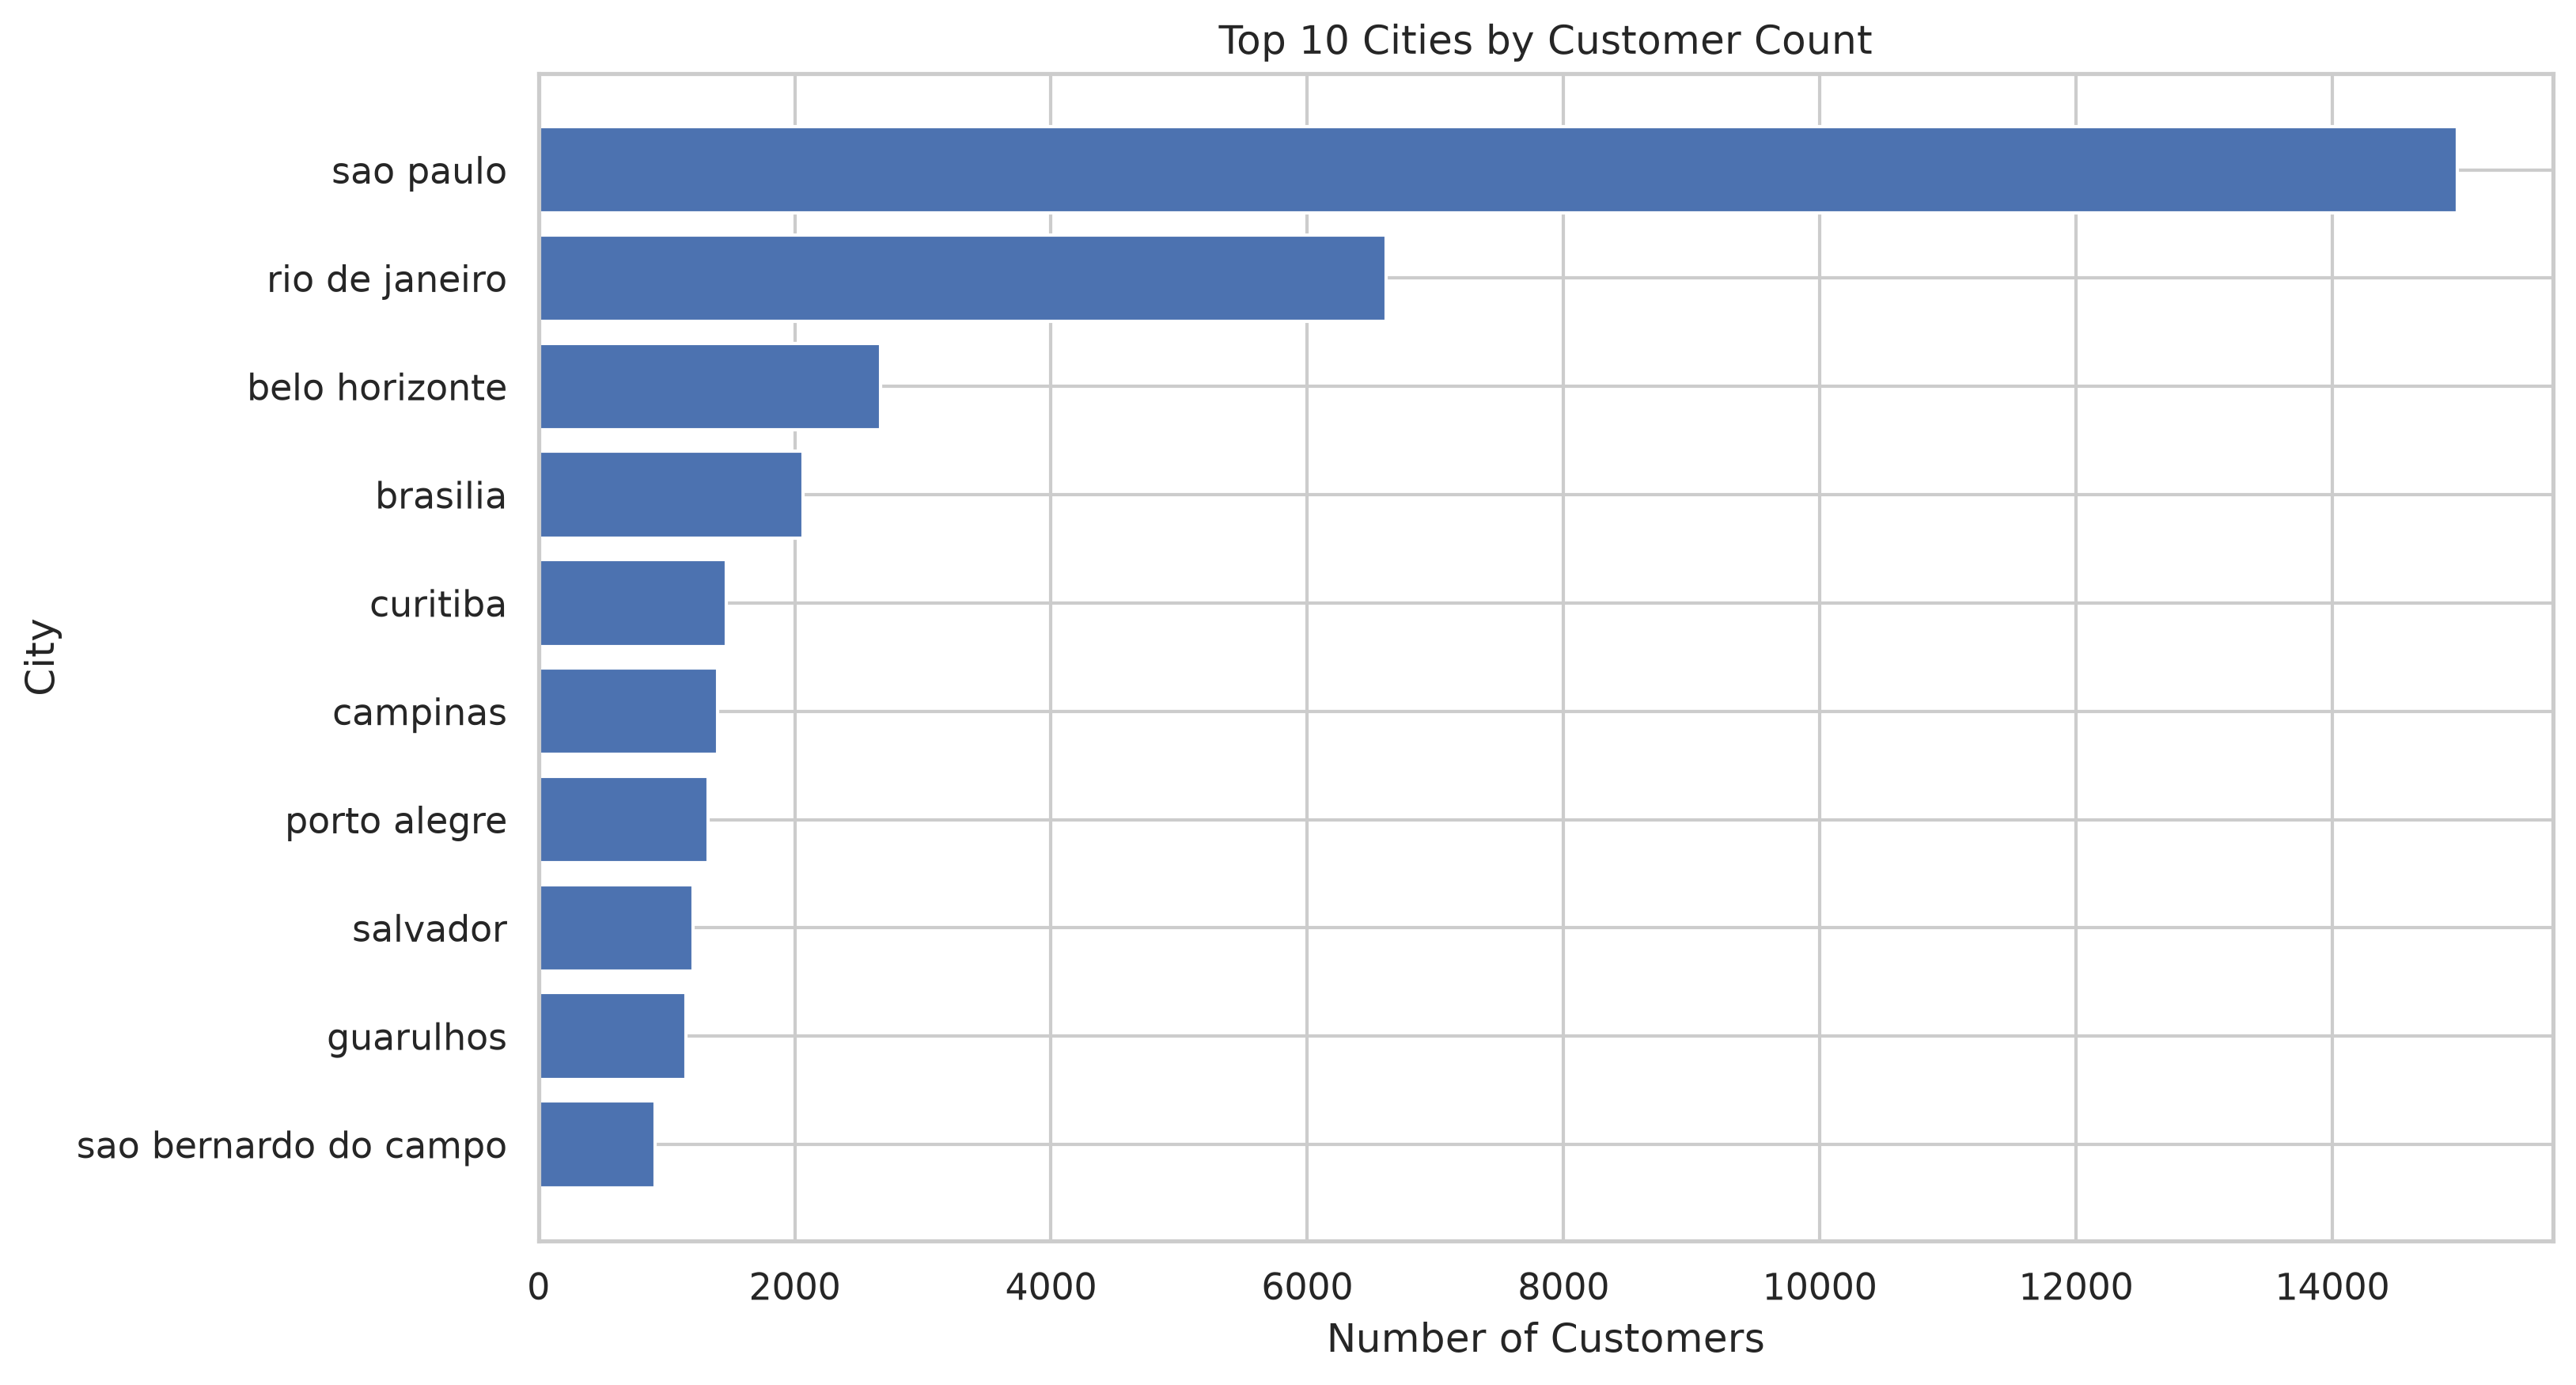

The table this chart was drawn from, first rows:
customer_city, total_customers
sao paulo, 14974
rio de janeiro, 6616
belo horizonte, 2669
brasilia, 2066
curitiba, 1463
campinas, 1397
porto alegre, 1326
salvador, 1208
guarulhos, 1152
sao bernardo do campo, 908
